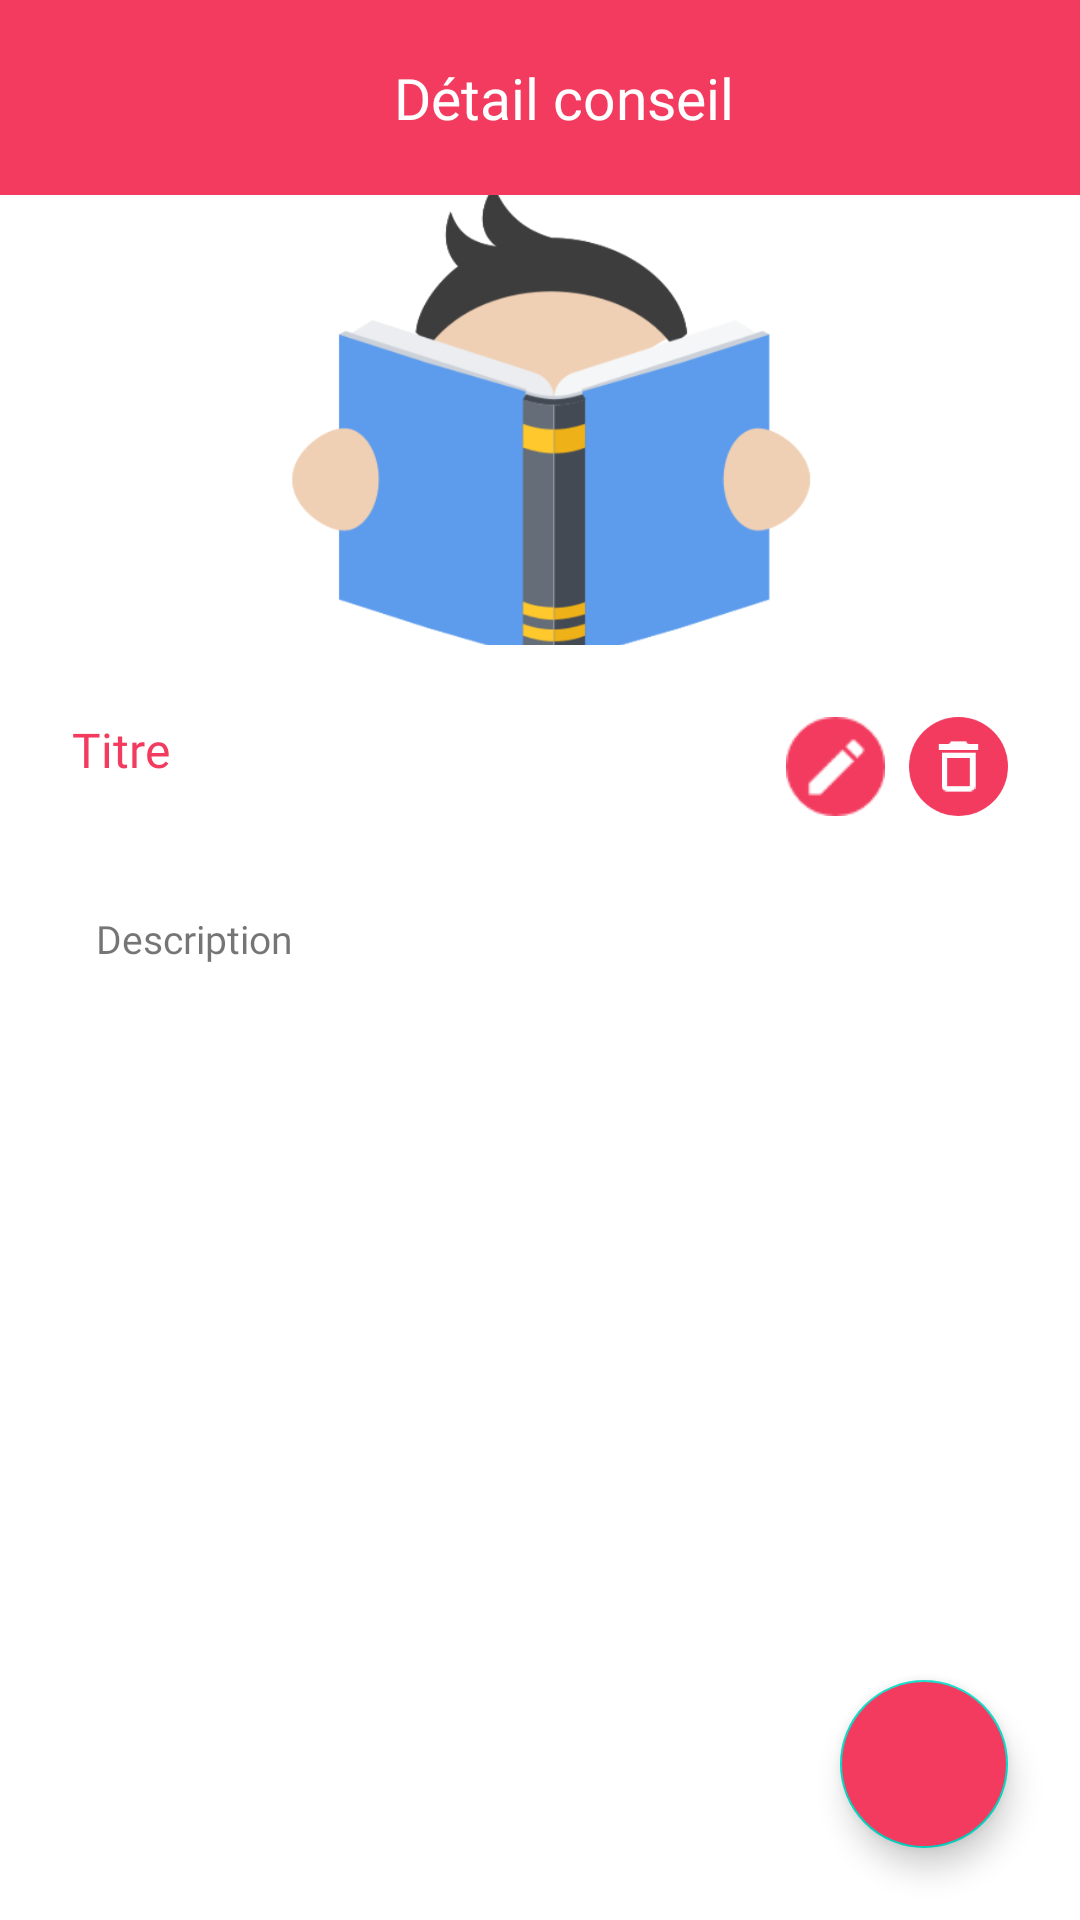

Android layout source for this screen:
<!-- AndroidManifest.xml: application theme Theme.WomenAssist -->
<!-- res/layout/activity_details_conseil.xml -->
<?xml version="1.0" encoding="utf-8"?>
<androidx.constraintlayout.widget.ConstraintLayout xmlns:android="http://schemas.android.com/apk/res/android"
    xmlns:app="http://schemas.android.com/apk/res-auto"
    xmlns:tools="http://schemas.android.com/tools"
    android:layout_width="match_parent"
    android:layout_height="match_parent"
    tools:context=".DetailsConseil"
    android:background="@color/white">

    <androidx.appcompat.widget.Toolbar
        android:id="@+id/toolbar"
        android:layout_width="match_parent"
        android:layout_height="65dp"
        android:background="@color/pink"
        android:minHeight="?attr/actionBarSize"
        android:theme="?attr/actionBarTheme"
        app:layout_constraintEnd_toEndOf="parent"
        app:layout_constraintStart_toStartOf="parent"
        app:layout_constraintTop_toTopOf="parent">


        <androidx.constraintlayout.widget.ConstraintLayout
            android:layout_width="match_parent"
            android:layout_height="match_parent"
            tools:layout_editor_absoluteX="16dp">


            <ImageView
                android:id="@+id/imageView2"
                android:layout_width="40dp"
                android:layout_height="40dp"
                app:layout_constraintBottom_toBottomOf="parent"
                app:layout_constraintStart_toStartOf="parent"
                app:layout_constraintTop_toTopOf="parent"
                app:srcCompat="@drawable/ic_baseline_chevron_left_24" />

            <TextView
                android:id="@+id/textView19"
                android:layout_width="wrap_content"
                android:layout_height="wrap_content"
                android:fontFamily="@font/regular"
                android:text="Détail conseil"
                android:textColor="@color/white"
                android:textSize="19dp"
                app:layout_constraintBottom_toBottomOf="parent"
                app:layout_constraintEnd_toEndOf="parent"
                app:layout_constraintStart_toStartOf="parent"
                app:layout_constraintTop_toTopOf="parent" />


        </androidx.constraintlayout.widget.ConstraintLayout>

    </androidx.appcompat.widget.Toolbar>

    <View
        android:id="@+id/view"
        android:layout_width="wrap_content"
        android:layout_height="150dp"
        android:background="@drawable/reading"
        app:layout_constraintEnd_toEndOf="parent"
        app:layout_constraintHorizontal_bias="0.0"
        app:layout_constraintStart_toStartOf="parent"
        app:layout_constraintTop_toBottomOf="@+id/toolbar" />

    <View
        android:id="@+id/view2"
        android:layout_width="33dp"
        android:layout_height="33dp"
        android:layout_marginTop="24dp"
        android:layout_marginEnd="24dp"
        android:background="@drawable/deletepink"
        app:layout_constraintEnd_toEndOf="parent"
        app:layout_constraintTop_toBottomOf="@+id/view" />

    <View
        android:id="@+id/view5"
        android:layout_width="33dp"
        android:layout_height="33dp"
        android:layout_marginTop="24dp"
        android:layout_marginEnd="8dp"
        android:background="@drawable/editgroupe"
        app:layout_constraintEnd_toStartOf="@+id/view2"
        app:layout_constraintTop_toBottomOf="@+id/view" />

    <TextView
        android:id="@+id/textView18"
        android:layout_width="wrap_content"
        android:layout_height="wrap_content"
        android:layout_marginStart="24dp"
        android:layout_marginTop="24dp"
        android:fontFamily="@font/regular"
        android:text="Titre"
        android:textColor="@color/pink"
        android:textSize="16dp"
        app:layout_constraintStart_toStartOf="parent"
        app:layout_constraintTop_toBottomOf="@+id/view" />

    <ScrollView
        android:id="@+id/scrollView3"
        android:layout_width="0dp"
        android:layout_height="0dp"
        android:layout_marginStart="24dp"
        android:layout_marginTop="24dp"
        android:layout_marginEnd="24dp"
        android:layout_marginBottom="24dp"
        app:layout_constraintBottom_toBottomOf="parent"
        app:layout_constraintEnd_toEndOf="parent"
        app:layout_constraintHorizontal_bias="0.473"
        app:layout_constraintStart_toStartOf="parent"
        app:layout_constraintTop_toBottomOf="@+id/view2">

        <LinearLayout
            android:layout_width="match_parent"
            android:layout_height="wrap_content"
            android:orientation="vertical">

            <TextView
                android:id="@+id/textView20"
                android:layout_width="match_parent"
                android:layout_height="match_parent"
                android:fontFamily="@font/regular"
                android:text="Description"
                android:padding="8dp"
                android:textSize="13dp" />
        </LinearLayout>
    </ScrollView>

    <com.google.android.material.floatingactionbutton.FloatingActionButton
        android:id="@+id/floatingActionButton2"
        android:layout_width="wrap_content"
        android:layout_height="wrap_content"
        android:layout_marginEnd="24dp"
        app:maxImageSize="40dp"
        android:backgroundTint="@color/pink"
        android:layout_marginBottom="24dp"
        android:clickable="true"
        app:layout_constraintBottom_toBottomOf="parent"
        app:layout_constraintEnd_toEndOf="parent"
        app:srcCompat="@drawable/download" />


</androidx.constraintlayout.widget.ConstraintLayout>
<!-- resources referenced by this layout -->
<resources>
  <color name="pink">#F23B5F</color>
  <color name="white">#FFFFFFFF</color>
  <!-- drawable deletepink: png bitmap (drawable-hdpi, 2024 bytes) -->
  <!-- drawable editgroupe: png bitmap (drawable-hdpi, 748 bytes) -->
  <!-- drawable reading: png bitmap (drawable-hdpi, 14634 bytes) -->
  <style name="Theme.WomenAssist" parent="Theme.MaterialComponents.Light.NoActionBar">
          
          <item name="colorPrimary">@color/dark</item>
          <item name="colorPrimaryDark">@color/dark</item>
          <item name="colorAccent">@color/teal_200</item>
          
          <item name="windowNoTitle">true</item>
          <item name="windowActionBar">false</item>
      </style>
  <color name="dark">#253A48</color>
  <color name="teal_200">#FF03DAC5</color>
</resources>
